Image classification data set "dataset_oiseaux" (Yannickthomas0602/Yolo_projet_etude on GitHub). Class labels (4): balbuzard, cormoran, heron, mouette goeland.

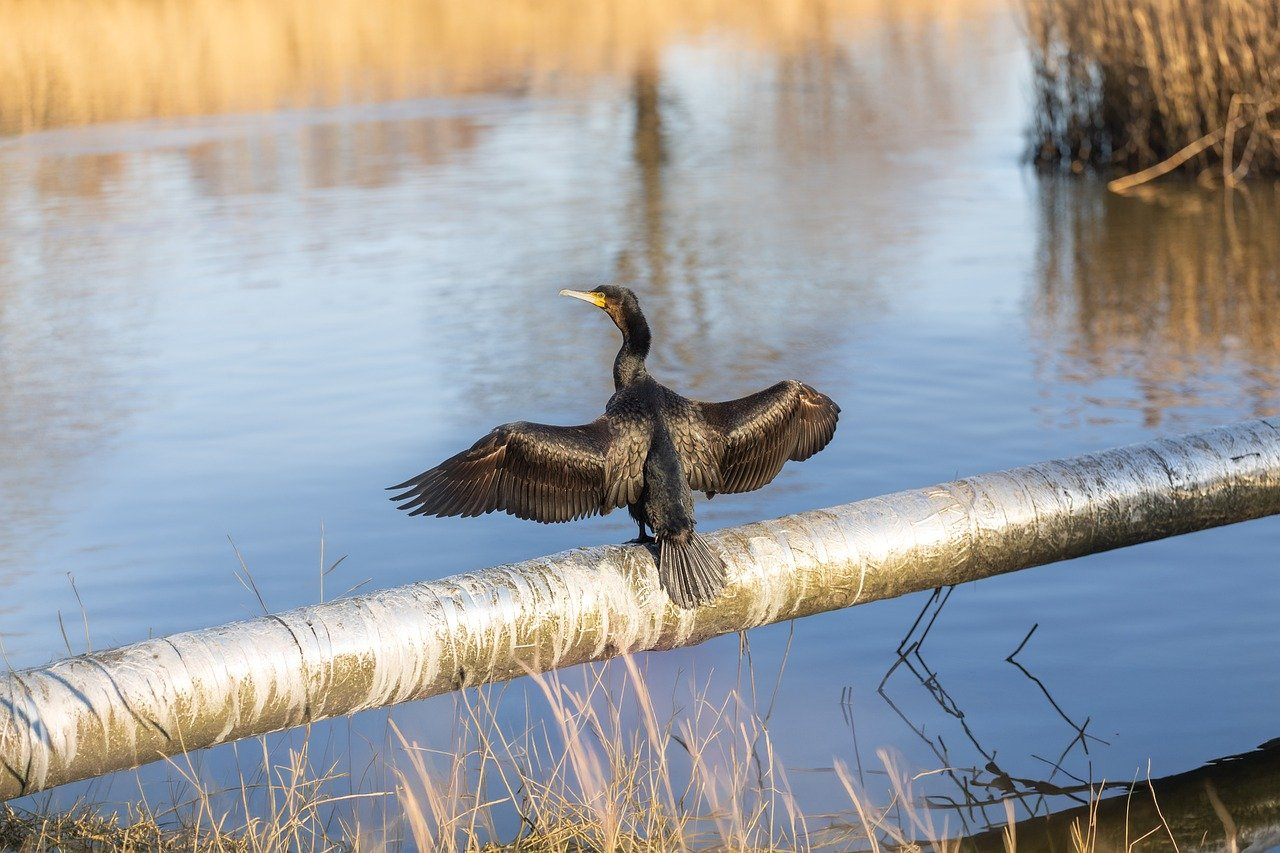
Label: cormoran

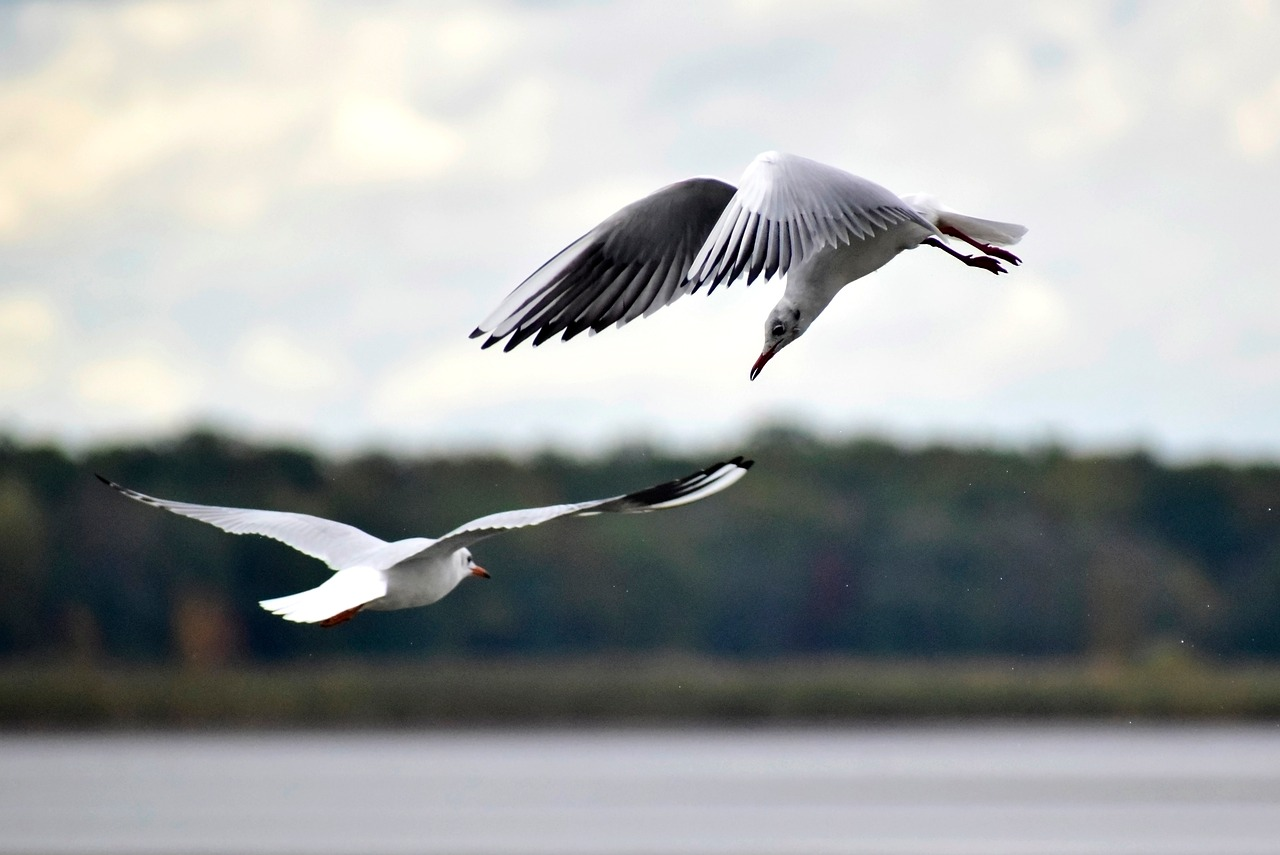
Label: mouette goeland

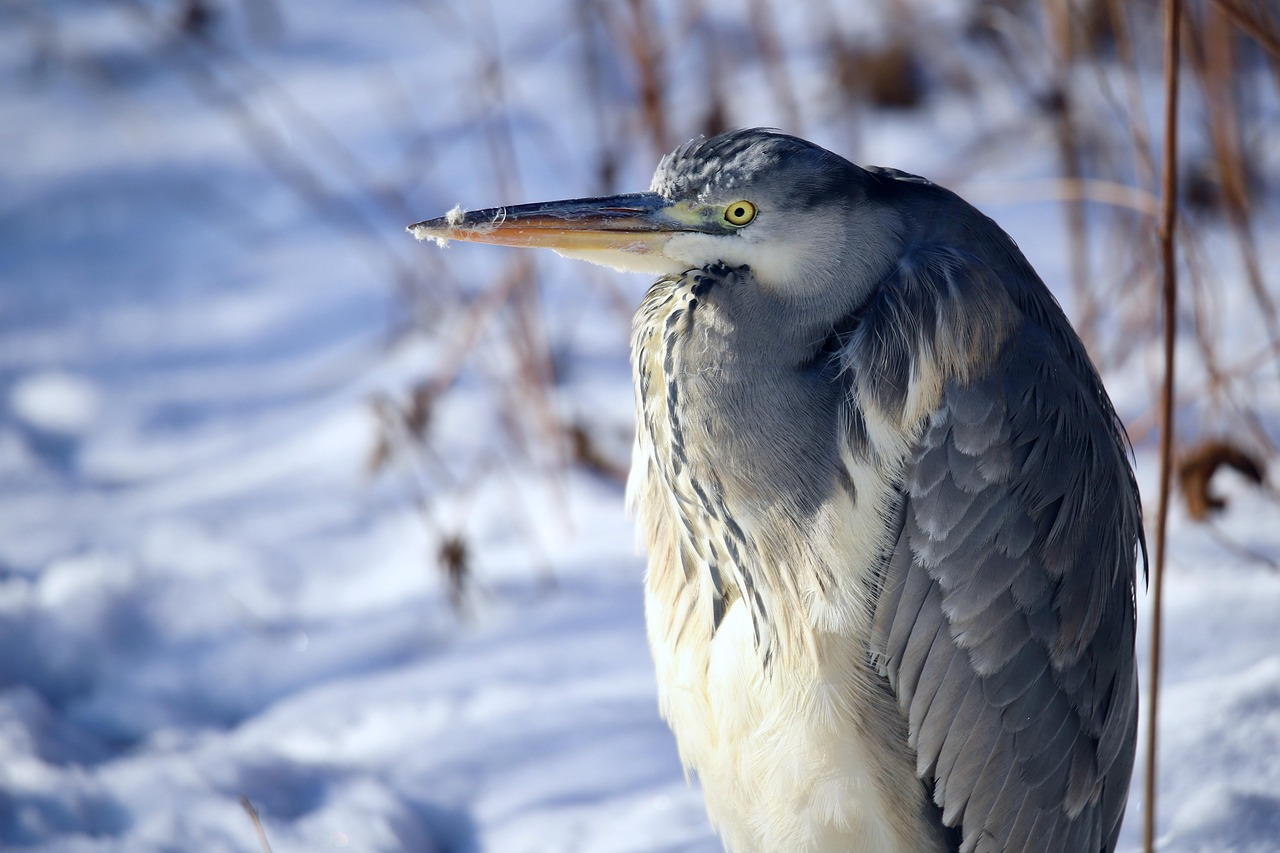
Label: heron

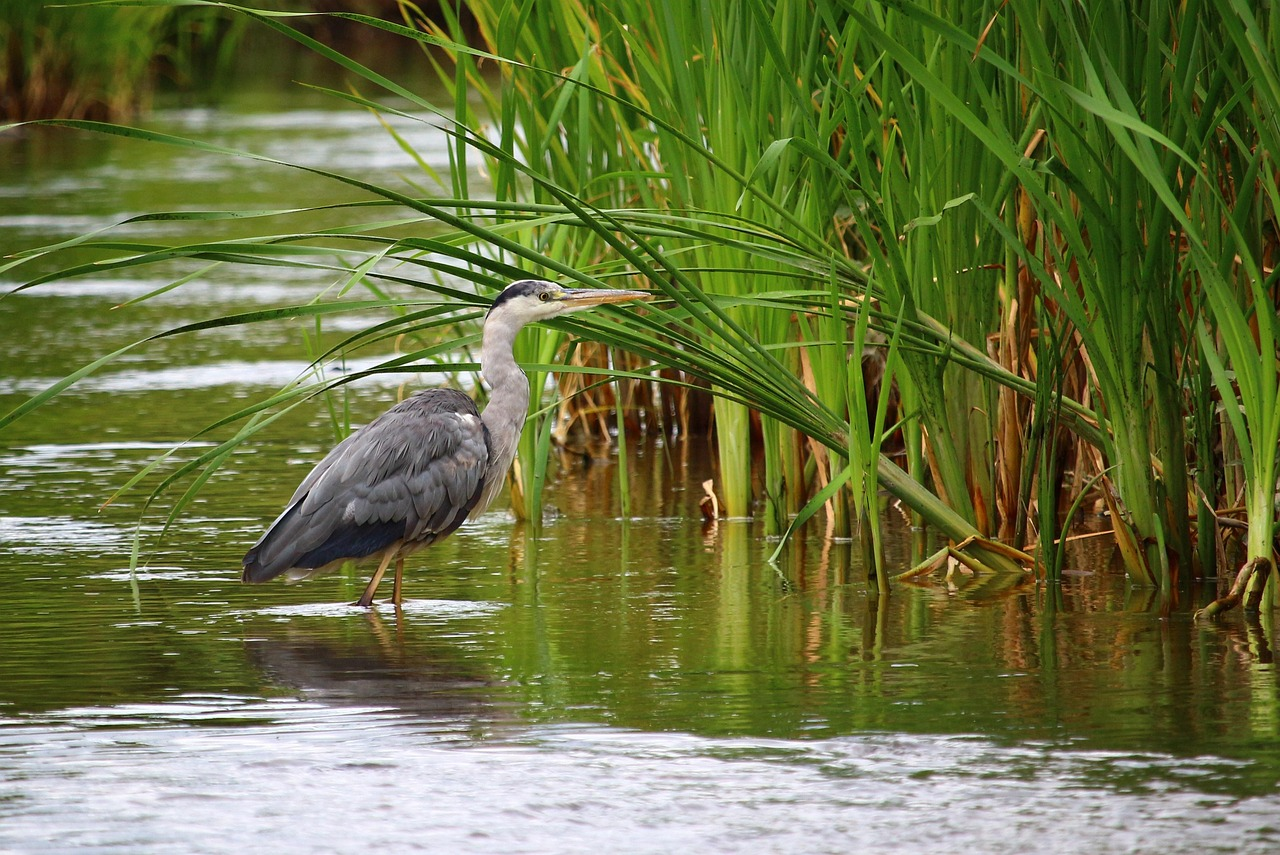
Label: heron

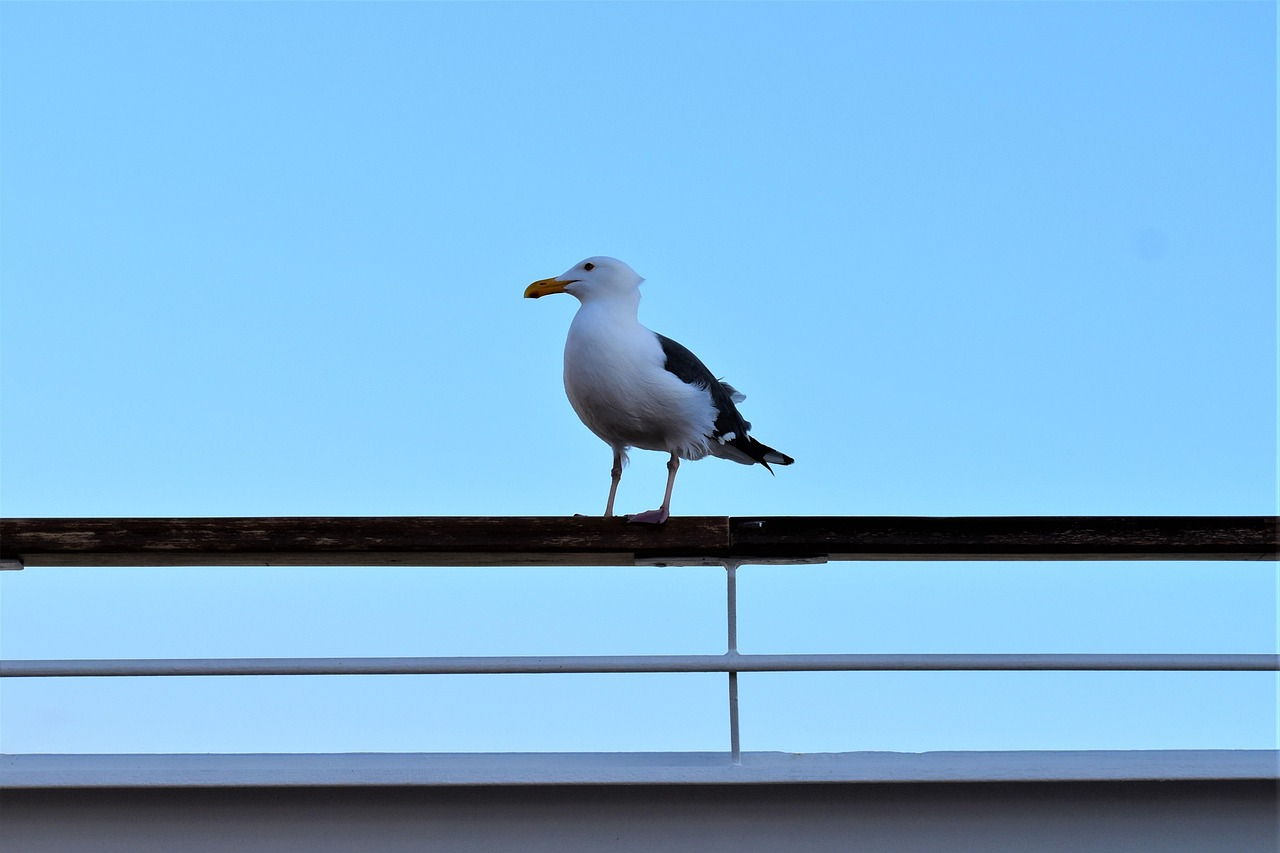
Label: mouette goeland

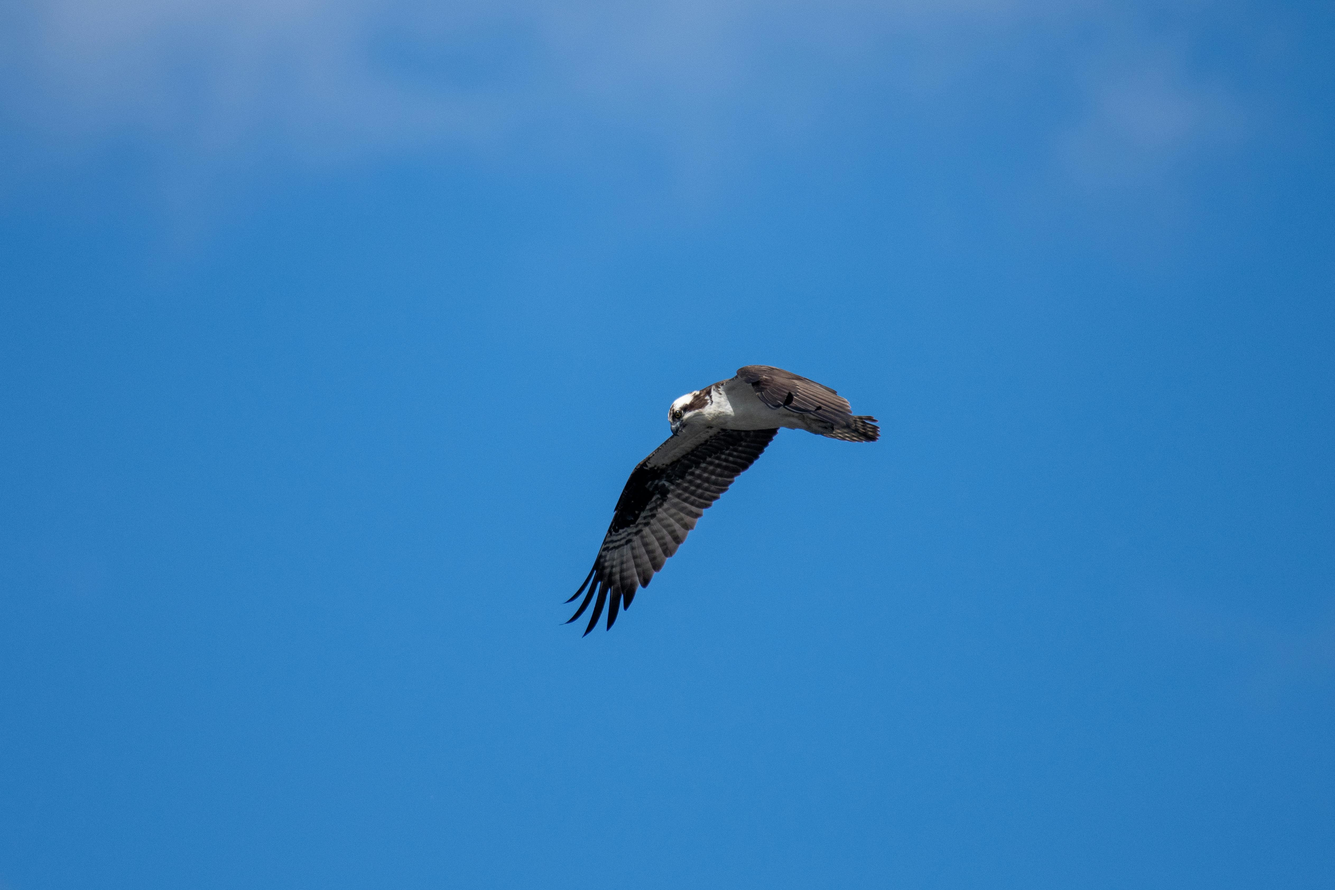
Label: balbuzard
